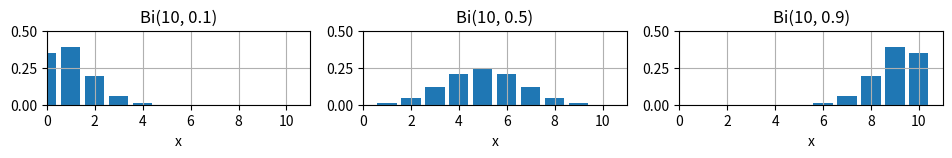

Reproduce this figure in Python.
#coding: utf-8

"""
功する確率がp、失敗する確率がq(=1−p)の実験を、同じ条件で独立に繰り返すことをベルヌーイ試行(Bernoulli trial)とよび、 表が出る確率がpのコインを何度も投げる実験がベルヌーイ試行に対応します。

[redacted]
"""

import matplotlib.pyplot as plt

def factorial(n):
    if ( n == 0 or n == 1 ):
        return 1
    else:
        return n*factorial(n-1)


def combination(n, x):
    ans = 1
    for i in range(x):
        print("i =", i)
        ans *= (n-i)
        print("ans =", ans)
    return ans / factorial(x)


def binomial(n, p, x):
    return ( combination(n, x) * p**x * (1-p)**(n-x) )


if __name__ == '__main__':
    print(factorial(5))
    print(combination(4, 2))
    #    print([combination(8, i) for i in range(8)])

    x = range(11)
    n = 10
    prob = [0.1, 0.5, 0.9]
    plt.subplots_adjust(left = 0.1, bottom = None, right = 1.5, top = None, \
                        wspace = None, hspace = 1.0)

    for i in range(1, 4):
        plt.subplot(3, 3, i)
        p = prob[i - 1]
        y = [binomial(n, p, u) for u in x]
        plt.bar(range(11), y)
        plt.axis([0.0, 11.0, 0.0, 0.5])
        plt.grid()
        plt.xlabel('x')
        plt.title('Bi(%d, %0.1f)'%(n, p))

    plt.show()


